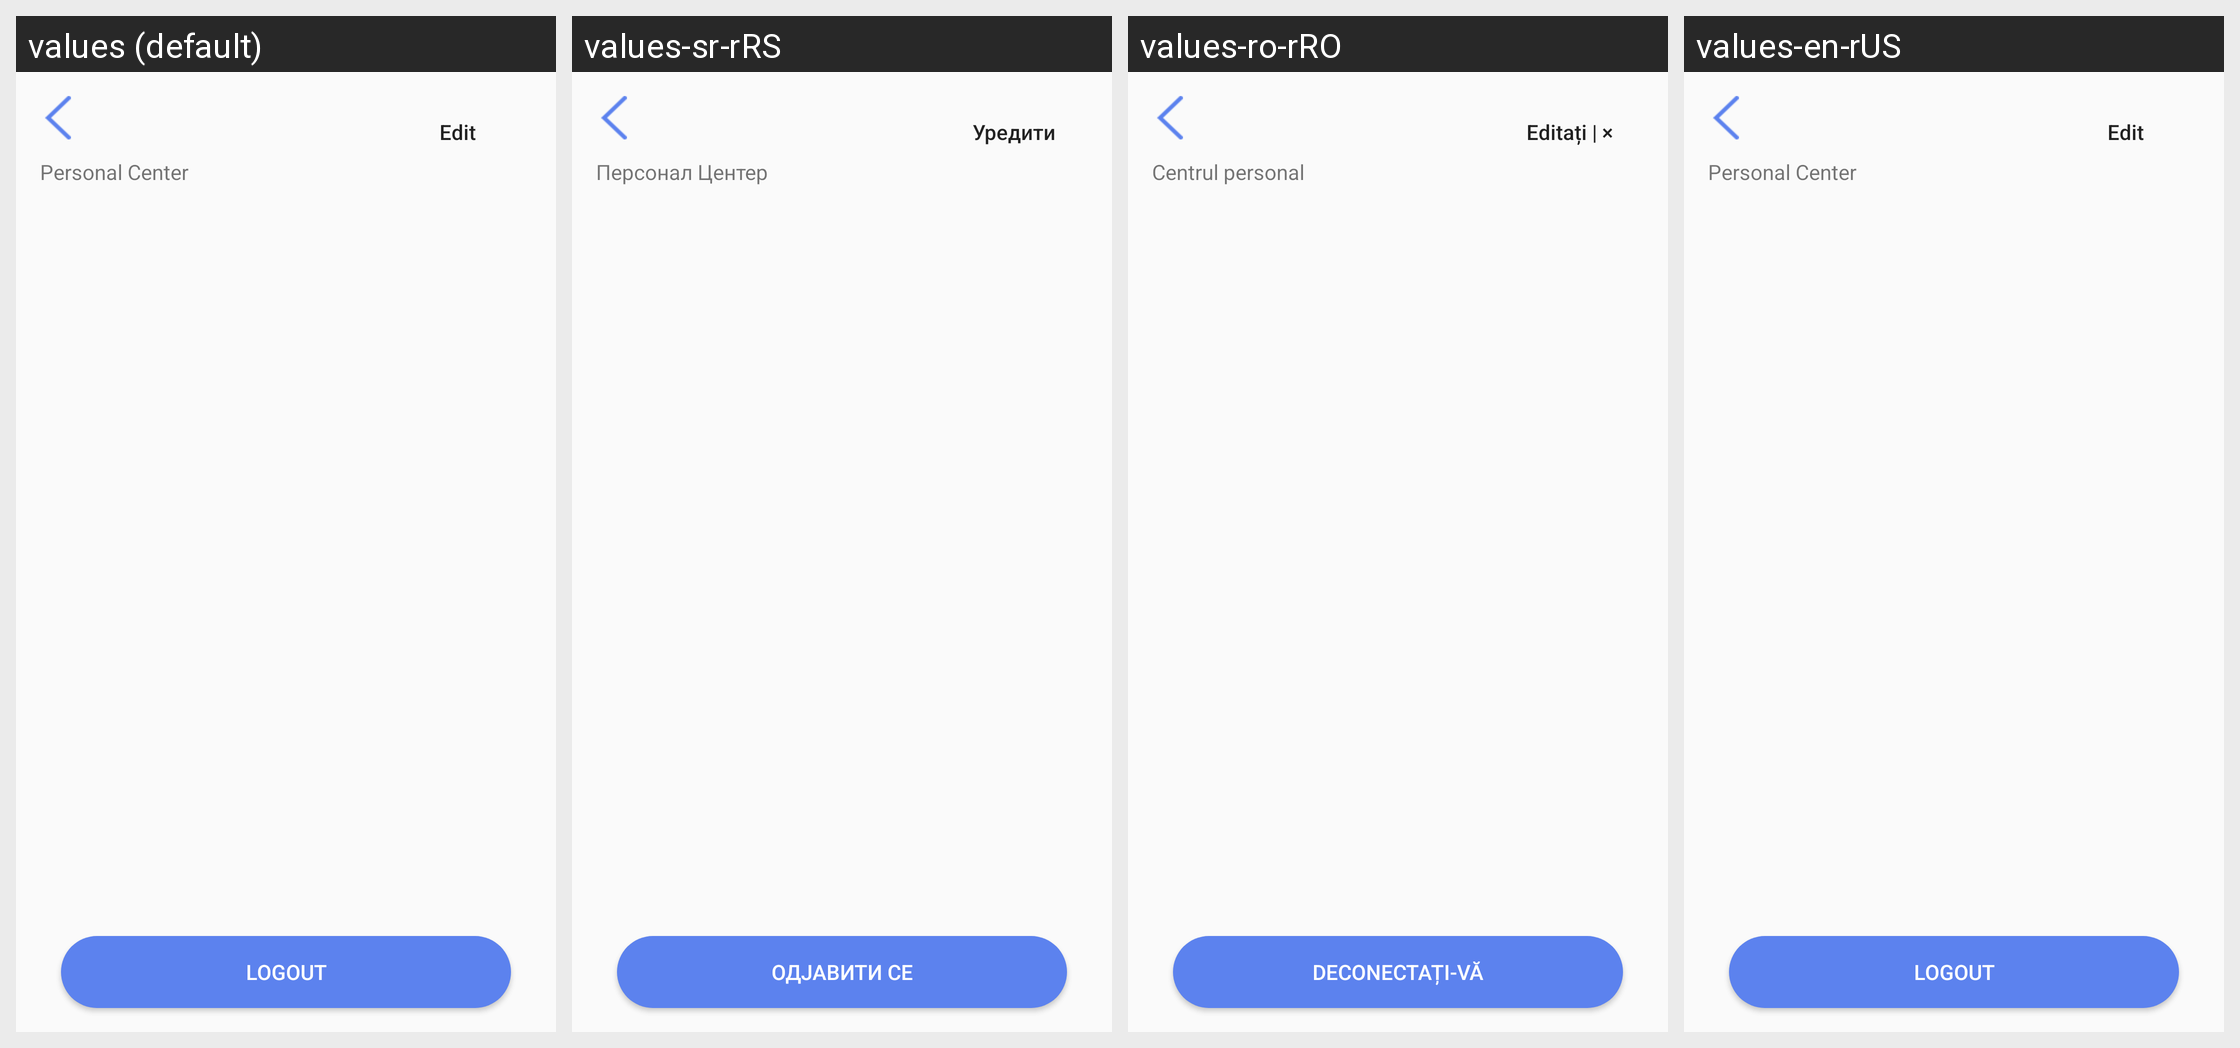

The Android screen above is rendered under several locales of the same app. Produce the string resources it draws, with the default and per-locale values.
Android screen res/layout/chinatalk_activity_user_information.xml rendered under 4 locales, left to right: values (default), values-sr-rRS, values-ro-rRO, values-en-rUS. Device: Nexus 5 (rendered at 1080×1920; each locale shown at half size, 540×960, under a caption strip naming it); theme AppTheme.
Strings drawn on this screen, with the default value and each locale's value (text and hints the layout hard-codes, and strings that could not be matched under every locale, appear in the picture but are not listed):

edit
  values: Edit
  values-sr-rRS: Уредити
  values-ro-rRO: Editați | ×
  values-en-rUS: Edit

per_center
  values: Personal Center
  values-sr-rRS: Персонал Центер
  values-ro-rRO: Centrul personal
  values-en-rUS: Personal Center

login_out
  values: Logout
  values-sr-rRS: Одјавити се
  values-ro-rRO: Deconectați-vă
  values-en-rUS: Logout
